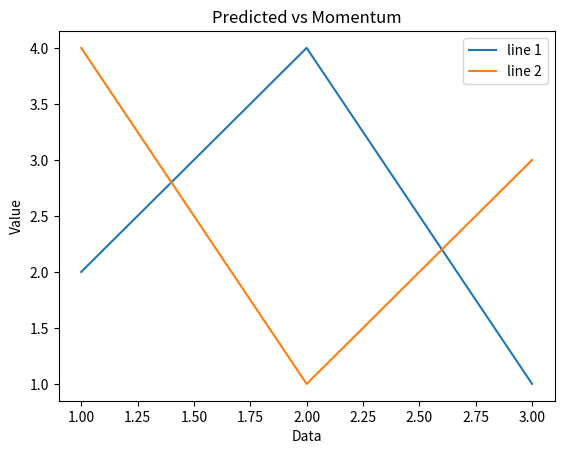

Reproduce this figure in Python.

import matplotlib.pyplot as plt
  
# line 1 points
x1 = [1,2,3]
y1 = [2,4,1]
# plotting the line 1 points 
plt.plot(x1, y1, label = "line 1")
  
# line 2 points
x2 = [1,2,3]
y2 = [4,1,3]
# plotting the line 2 points 
plt.plot(x2, y2, label = "line 2")
  
# naming the x axis
plt.xlabel('Data')
# naming the y axis
plt.ylabel('Value')
# giving a title to my graph
plt.title('Predicted vs Momentum')
  
# show a legend on the plot
plt.legend()
  
# function to show the plot
plt.show()